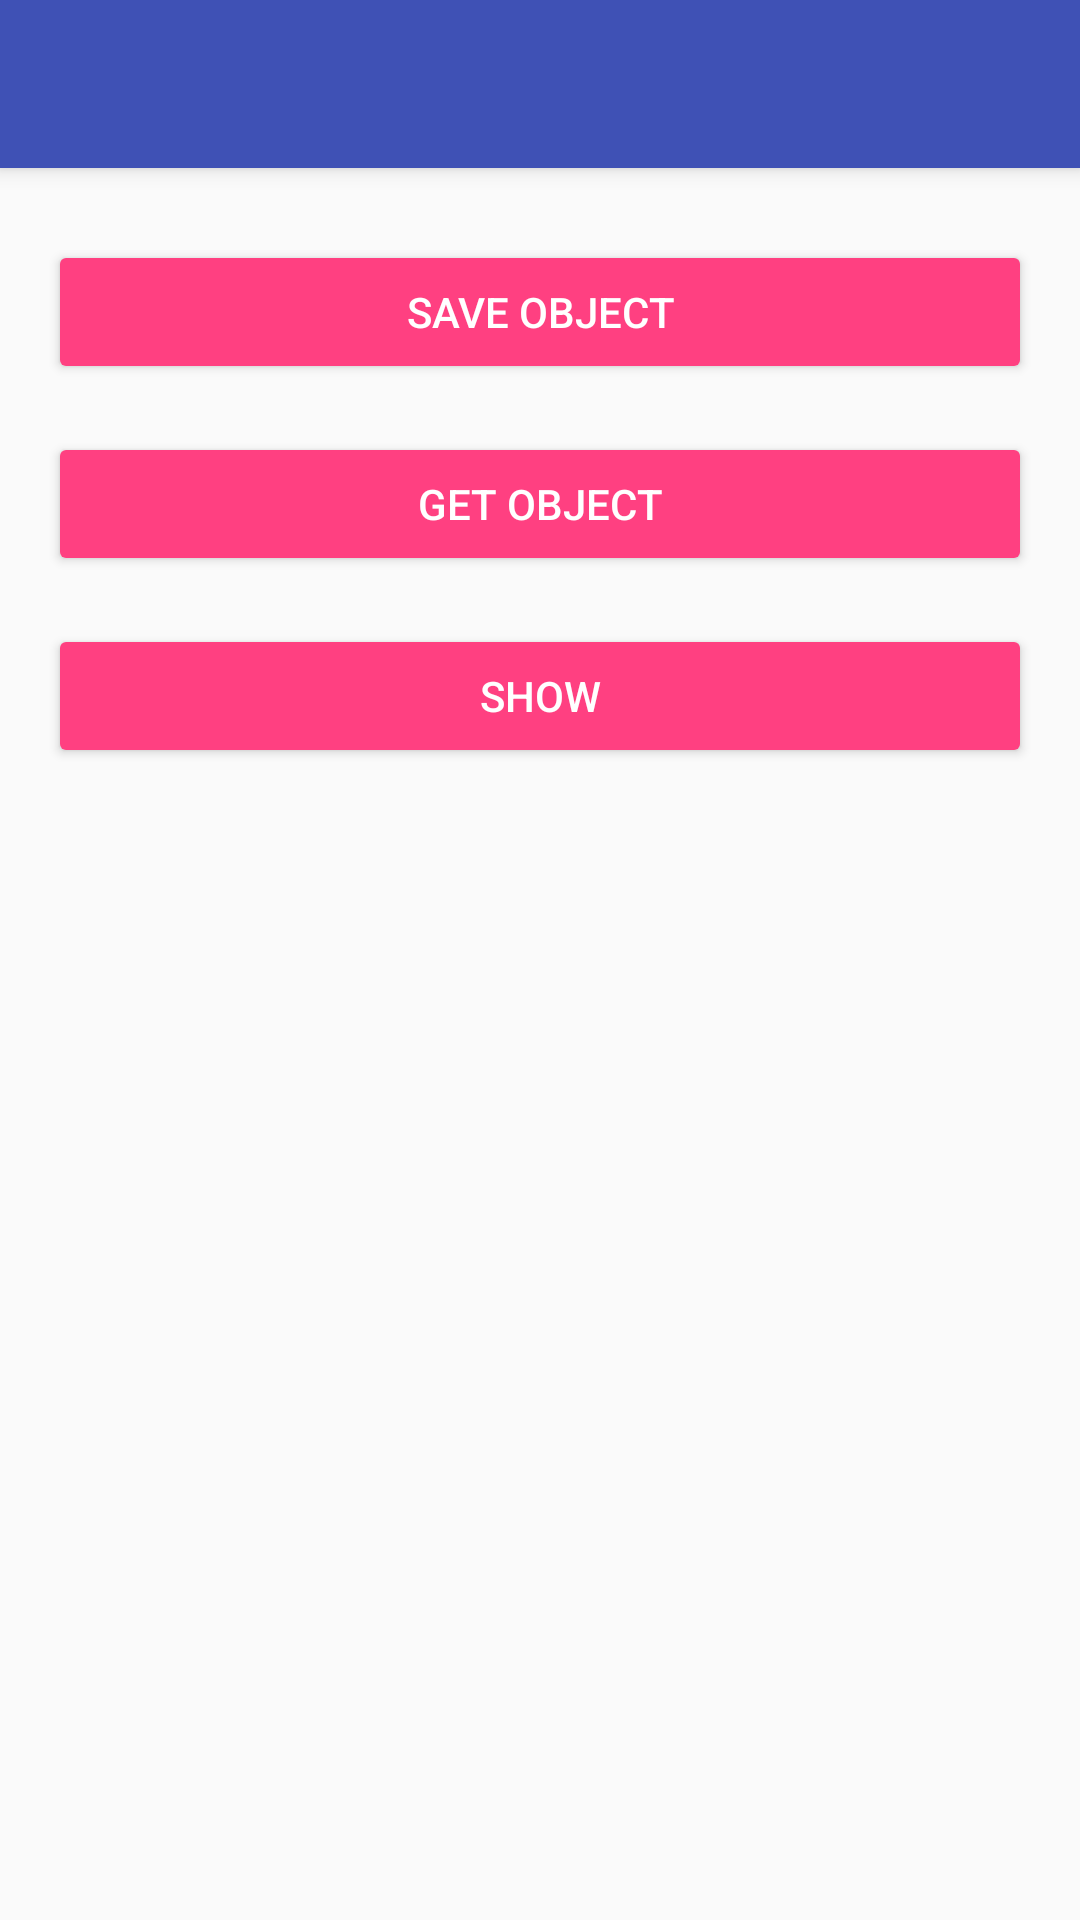

The Android layout XML behind this screen, and the referenced resources:
<!-- AndroidManifest.xml: application theme AppTheme.NoActionBar -->
<!-- res/layout/activity_realm.xml -->
<?xml version="1.0" encoding="utf-8"?>
<android.support.design.widget.CoordinatorLayout xmlns:android="http://schemas.android.com/apk/res/android"
    xmlns:app="http://schemas.android.com/apk/res-auto"
    android:id="@+id/coordinatorLayout"
    android:layout_width="match_parent"
    android:layout_height="match_parent"
    android:fitsSystemWindows="true">

    <include
        android:id="@+id/appbar"
        layout="@layout/appbar" />

    
    <LinearLayout
        android:layout_width="match_parent"
        android:layout_height="wrap_content"
        android:gravity="center_horizontal"
        android:orientation="vertical"
        android:padding="@dimen/first_line_margin"
        app:layout_behavior="@string/appbar_scrolling_view_behavior">

        <Button
            android:id="@+id/btnSave"
            style="@style/RaisedButton"
            android:layout_marginTop="@dimen/half_line_margin"
            android:text="@string/save" />

        <Button
            android:id="@+id/btnGet"
            style="@style/RaisedButton"
            android:layout_marginTop="@dimen/first_line_margin"
            android:padding="@dimen/half_line_margin"
            android:text="@string/get" />

        <Button
            android:id="@+id/btnShow"
            style="@style/RaisedButton"
            android:layout_marginTop="@dimen/first_line_margin"
            android:padding="@dimen/half_line_margin"
            android:text="@string/show" />

        <TextView
            android:id="@+id/text1"
            android:layout_width="match_parent"
            android:layout_height="wrap_content" />

    </LinearLayout>

</android.support.design.widget.CoordinatorLayout>
<!-- res/layout/appbar.xml (included above) -->
<?xml version="1.0" encoding="utf-8"?>
<android.support.design.widget.AppBarLayout
        android:id="@+id/appbarLayout"
        android:layout_width="match_parent"
        android:layout_height="?attr/actionBarSize"
        android:theme="@style/ThemeOverlay.AppCompat.Dark.ActionBar"
        xmlns:android="http://schemas.android.com/apk/res/android"
        xmlns:app="http://schemas.android.com/apk/res-auto">

    <android.support.v7.widget.Toolbar
            android:id="@+id/toolbar"
            android:layout_height="?attr/actionBarSize"
            android:layout_width="match_parent"
            android:minHeight="?attr/actionBarSize"
            android:background="?attr/colorPrimary"
            app:elevation="4dp"
            android:theme="@style/ThemeOverlay.AppCompat.Dark.ActionBar"
            app:popupTheme="@style/ThemeOverlay.AppCompat.Light">

    </android.support.v7.widget.Toolbar>

</android.support.design.widget.AppBarLayout>
<!-- resources referenced by this layout -->
<resources>
  <dimen name="first_line_margin">16dp</dimen>
  <dimen name="half_line_margin">8dp</dimen>
  <string name="get">Get Object</string>
  <string name="save">Save Object</string>
  <string name="show">Show</string>
  <style name="RaisedButton" parent="Base.Widget.AppCompat.Button.Colored">
          <item name="android:layout_width">match_parent</item>
          <item name="android:layout_height">wrap_content</item>
          <item name="android:padding">@dimen/half_line_margin</item>
          <item name="android:textColor">@color/textColorPrimary</item>
      </style>
  <style name="AppTheme.NoActionBar">
          <item name="windowActionBar">false</item>
          <item name="windowNoTitle">true</item>
      </style>
  <color name="textColorPrimary">#FFFFFF</color>
</resources>
